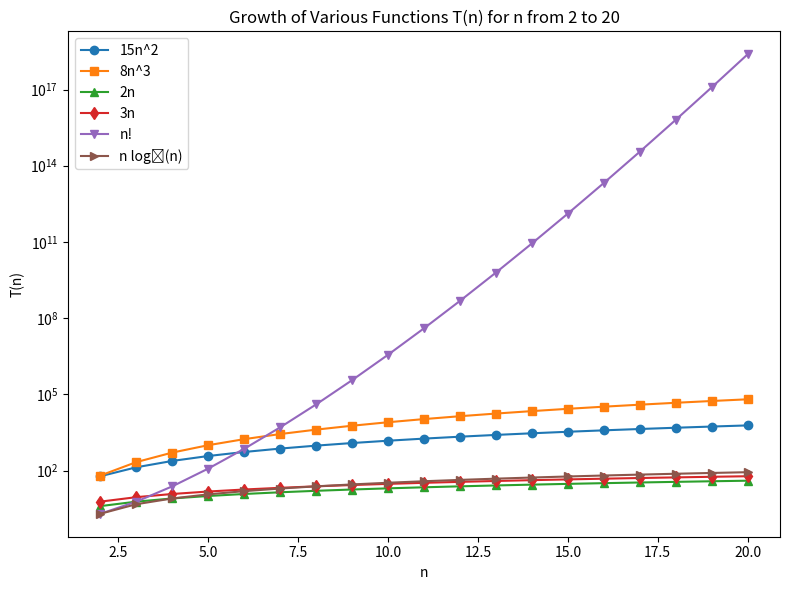

Generate this figure with matplotlib:
import math
import matplotlib.pyplot as plt

# 1. Define the range for n (integer values 2 through 20)
n_values = range(2, 21)

# 2. Define each T(n)
T1 = [15 * (n**2)           for n in n_values]    # 15n^2
T2 = [8 * (n**3)            for n in n_values]    # 8n^3
T3 = [2 * n                 for n in n_values]    # 2n
T4 = [3 * n                 for n in n_values]    # 3n
T5 = [math.factorial(n)     for n in n_values]    # n!
T6 = [n * math.log(n, 2)    for n in n_values]    # n log2(n)

# 3. Create the plot
plt.figure(figsize=(8, 6))

# Plot each sequence with a unique marker/line style
plt.plot(n_values, T1, marker='o', label='15n^2')
plt.plot(n_values, T2, marker='s', label='8n^3')
plt.plot(n_values, T3, marker='^', label='2n')
plt.plot(n_values, T4, marker='d', label='3n')
plt.plot(n_values, T5, marker='v', label='n!')
plt.plot(n_values, T6, marker='>', label='n log₂(n)')

# 4. Because n! grows very fast, a log scale on the y-axis can help visualize
plt.yscale('log')  # comment out if you prefer a regular scale

# 5. Label the axes and add a legend
plt.xlabel('n')
plt.ylabel('T(n)')
plt.title('Growth of Various Functions T(n) for n from 2 to 20')
plt.legend()

# 6. Show the plot
plt.tight_layout()
plt.show()
